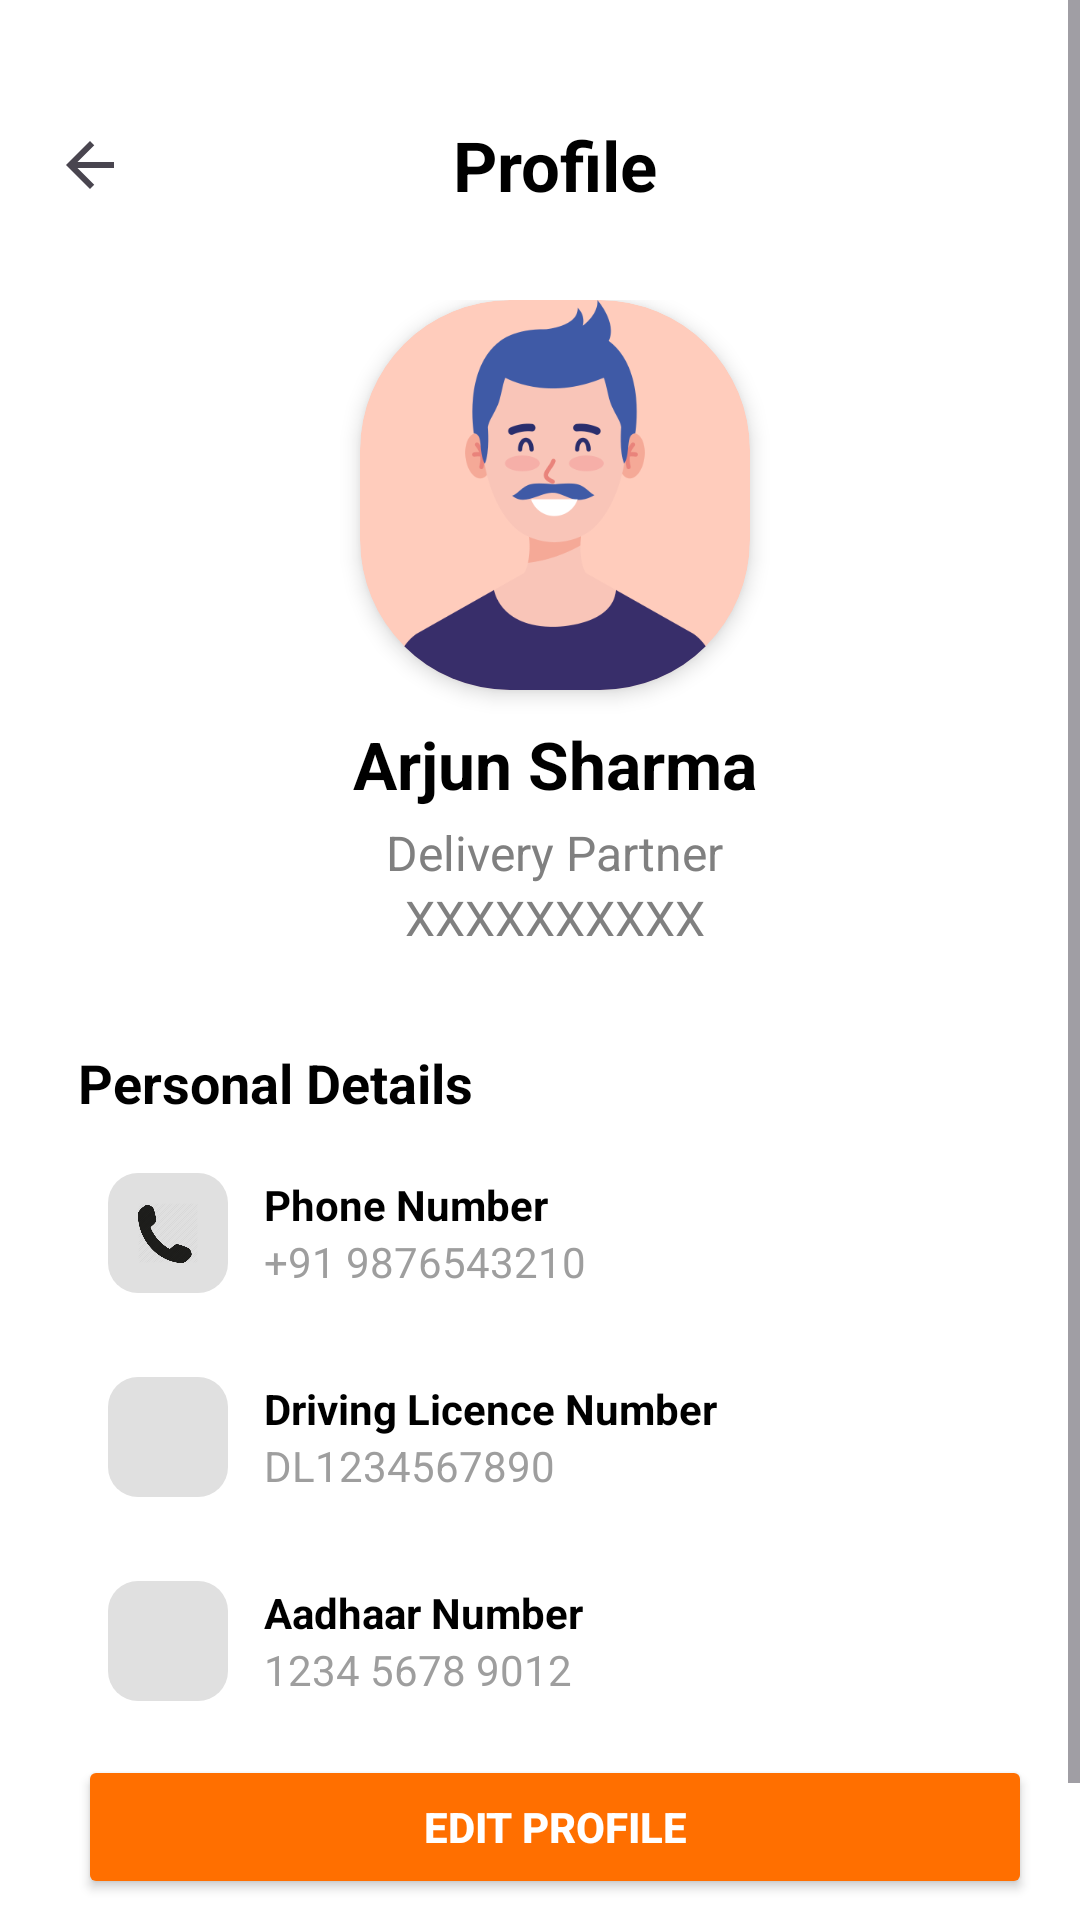

The Android layout XML behind this screen, and the referenced resources:
<!-- AndroidManifest.xml: application theme Theme.B2CDeliveryApp -->
<!-- res/layout/fragment_profile.xml -->
<ScrollView xmlns:android="http://schemas.android.com/apk/res/android"
    android:layout_width="match_parent"
    android:layout_height="match_parent"
    android:background="@color/white">

    
    <LinearLayout
        android:layout_width="match_parent"
        android:layout_height="wrap_content"
        android:orientation="vertical"
        android:paddingStart="10dp"
        android:paddingTop="10dp">

        
        <FrameLayout
            android:layout_width="match_parent"
            android:layout_height="wrap_content"
            android:paddingVertical="25dp"
            android:background="@color/white">

            
            <ImageView
                android:id="@+id/profileBackButton"
                android:layout_width="wrap_content"
                android:layout_height="wrap_content"
                android:padding="8dp"
                android:scaleType="center"
                android:src="@drawable/baseline_arrow_back_black"
                android:layout_gravity="start|center_vertical"
                />

            
            <TextView
                android:id="@+id/titleText"
                android:layout_width="wrap_content"
                android:layout_height="wrap_content"
                android:layout_gravity="center"
                android:text="Profile"
                android:textColor="@android:color/black"
                android:textSize="23sp"
                android:textStyle="bold" />
        </FrameLayout>

        
        <LinearLayout
            android:layout_width="match_parent"
            android:layout_height="wrap_content"
            android:orientation="vertical"
            android:gravity="center_horizontal"
            android:paddingBottom="24dp">

            <ImageView
                android:id="@+id/profileImage"
                android:layout_width="130dp"
                android:layout_height="130dp"
                android:scaleType="centerCrop"
                android:src="@drawable/profile_image"
                android:background="@drawable/circle_background"
                android:clipToOutline="true"
                android:elevation="4dp"
                android:layout_marginBottom="10dp"/>


            <TextView
                android:id="@+id/tvPartnerName"
                android:layout_width="wrap_content"
                android:layout_height="wrap_content"
                android:text="Arjun Sharma"
                android:textSize="22sp"
                android:textStyle="bold"
                android:textColor="#000000"
                android:layout_marginBottom="4dp"/>

            <TextView
                android:id="@+id/tvSubtitle"
                android:layout_width="wrap_content"
                android:layout_height="wrap_content"
                android:text="Delivery Partner"
                android:textSize="16sp"
                android:textColor="#808080"/>
            <TextView
            android:id="@+id/tvPartnerId"
            android:layout_width="wrap_content"
            android:layout_height="wrap_content"
            android:text="XXXXXXXXXX"
            android:textSize="16sp"
            android:textColor="#808080"/>
        </LinearLayout>

        
        <LinearLayout
            android:layout_width="match_parent"
            android:layout_height="wrap_content"
            android:orientation="vertical">

            
            
            <TextView
                android:id="@+id/tvPersonalDetails"
                android:layout_width="wrap_content"
                android:layout_height="wrap_content"
                android:text="Personal Details"
                android:textSize="18sp"
                android:textStyle="bold"
                android:textColor="#000000"
                android:layout_marginStart="16dp"
                android:layout_marginTop="8dp"
                android:layout_marginBottom="8dp" />

            
            <LinearLayout
                android:layout_width="match_parent"
                android:layout_height="wrap_content"
                android:orientation="horizontal"
                android:gravity="center_vertical"
                android:padding="10dp"
                android:layout_marginHorizontal="16dp"
                android:background="@drawable/option_button_background">

                <ImageView
                    android:layout_width="40dp"
                    android:layout_height="40dp"
                    android:src="@drawable/nphone"
                    android:layout_marginEnd="12dp"
                    android:padding="10dp"
                    android:background="@drawable/bordericon" />


                <LinearLayout
                    android:layout_width="wrap_content"
                    android:layout_height="wrap_content"
                    android:orientation="vertical">

                    <TextView
                        android:layout_width="wrap_content"
                        android:layout_height="wrap_content"
                        android:text="Phone Number"
                        android:textSize="14sp"
                        android:textStyle="bold"
                        android:textColor="#000000" />

                    <TextView
                        android:id="@+id/tvPhoneValue"
                        android:layout_width="wrap_content"
                        android:layout_height="wrap_content"
                        android:text="+91 9876543210"
                        android:textSize="14sp"
                        android:textColor="#9E9E9E" />
                </LinearLayout>
            </LinearLayout>

            
            <LinearLayout
                android:layout_width="match_parent"
                android:layout_height="wrap_content"
                android:orientation="horizontal"
                android:gravity="center_vertical"
                android:padding="10dp"
                android:layout_marginHorizontal="16dp"
                android:layout_marginTop="8dp"
                android:background="@drawable/option_button_background">

                <ImageView
                    android:layout_width="40dp"
                    android:layout_height="40dp"
                    android:src="@drawable/history"
                    android:layout_marginEnd="12dp"
                    android:padding="8dp"
                    android:background="@drawable/bordericon" />

                <LinearLayout
                    android:layout_width="wrap_content"
                    android:layout_height="wrap_content"
                    android:orientation="vertical">

                    <TextView
                        android:layout_width="wrap_content"
                        android:layout_height="wrap_content"
                        android:text="Driving Licence Number"
                        android:textSize="14sp"
                        android:textStyle="bold"
                        android:textColor="#000000" />

                    <TextView
                        android:id="@+id/tvDlValue"
                        android:layout_width="wrap_content"
                        android:layout_height="wrap_content"
                        android:text="DL1234567890"
                        android:textSize="14sp"
                        android:textColor="#9E9E9E" />
                </LinearLayout>
            </LinearLayout>

            
            <LinearLayout
                android:layout_width="match_parent"
                android:layout_height="wrap_content"
                android:orientation="horizontal"
                android:gravity="center_vertical"
                android:padding="10dp"
                android:layout_marginHorizontal="16dp"
                android:layout_marginTop="8dp"
                android:background="@drawable/option_button_background">

                <ImageView
                    android:layout_width="40dp"
                    android:layout_height="40dp"
                    android:src="@drawable/history"
                    android:layout_marginEnd="12dp"
                    android:padding="8dp"
                    android:background="@drawable/bordericon" />

                <LinearLayout
                    android:layout_width="wrap_content"
                    android:layout_height="wrap_content"
                    android:orientation="vertical">

                    <TextView
                        android:layout_width="wrap_content"
                        android:layout_height="wrap_content"
                        android:text="Aadhaar Number"
                        android:textSize="14sp"
                        android:textStyle="bold"
                        android:textColor="#000000" />

                    <TextView
                        android:id="@+id/tvAadhaarValue"
                        android:layout_width="wrap_content"
                        android:layout_height="wrap_content"
                        android:text="1234 5678 9012"
                        android:textSize="14sp"
                        android:textColor="#9E9E9E" />
                </LinearLayout>
            </LinearLayout>

            
            <Button
                android:id="@+id/btnEditProfile"
                android:layout_width="match_parent"
                android:layout_height="wrap_content"
                android:text="Edit Profile"
                android:textStyle="bold"
                android:textColor="@android:color/white"
                android:layout_marginStart="16dp"
                android:layout_marginEnd="16dp"
                android:layout_marginTop="8dp"
                android:backgroundTint="#FF6F00" />

            
            <Button
                android:id="@+id/btnUploadDocuments"
                android:layout_width="match_parent"
                android:layout_height="wrap_content"
                android:text="Upload Documents"
                android:textStyle="bold"
                android:textColor="@android:color/white"
                android:layout_marginStart="16dp"
                android:layout_marginEnd="16dp"
                android:layout_marginTop="8dp"
                android:backgroundTint="#FF6F00" />













            
        </LinearLayout>

    </LinearLayout> 
</ScrollView>
<!-- resources referenced by this layout -->
<resources>
  <color name="white">#FFFFFFFF</color>
  <!-- drawable baseline_arrow_back_black (drawable) -->
  <vector xmlns:android="http://schemas.android.com/apk/res/android"
      android:autoMirrored="true"
      android:height="24dp"
      android:viewportHeight="24"
      android:viewportWidth="24"
      android:width="24dp">
  
      <path
          android:fillColor="?attr/colorControlNormal"
          android:pathData="M20,11H7.83l5.59,-5.59L12,4l-8,8 8,8 1.41,-1.41L7.83,13H20v-2z" />
  </vector>
  <!-- drawable bordericon (drawable) -->
  <?xml version="1.0" encoding="utf-8"?>
  <shape xmlns:android="http://schemas.android.com/apk/res/android"
      android:shape="rectangle">
      <solid android:color="#E0E0E0"/> 
      <corners android:radius="10dp"/>  
  </shape>
  <!-- drawable circle_background (drawable) -->
  <shape xmlns:android="http://schemas.android.com/apk/res/android">
      <solid android:color="#FFCCBC" />
      <corners android:radius="50dp" />
  </shape>
  <!-- drawable nphone: png bitmap (drawable, 23601 bytes) -->
  <!-- drawable option_button_background (drawable) -->
  <selector xmlns:android="http://schemas.android.com/apk/res/android">
      <item android:drawable="@color/white" android:state_pressed="false" />
      <item android:drawable="@color/white" android:state_pressed="true" />
  </selector>
  <!-- drawable profile_image: png bitmap (drawable, 21281 bytes) -->
  <style name="Theme.B2CDeliveryApp" parent="Base.Theme.B2CDeliveryApp">
          <item name="android:windowTranslucentStatus">true</item>
          <item name="android:statusBarColor">@android:color/transparent</item>
      </style>
  <style name="Base.Theme.B2CDeliveryApp" parent="Theme.Material3.Light.NoActionBar">
          
          
      </style>
</resources>
